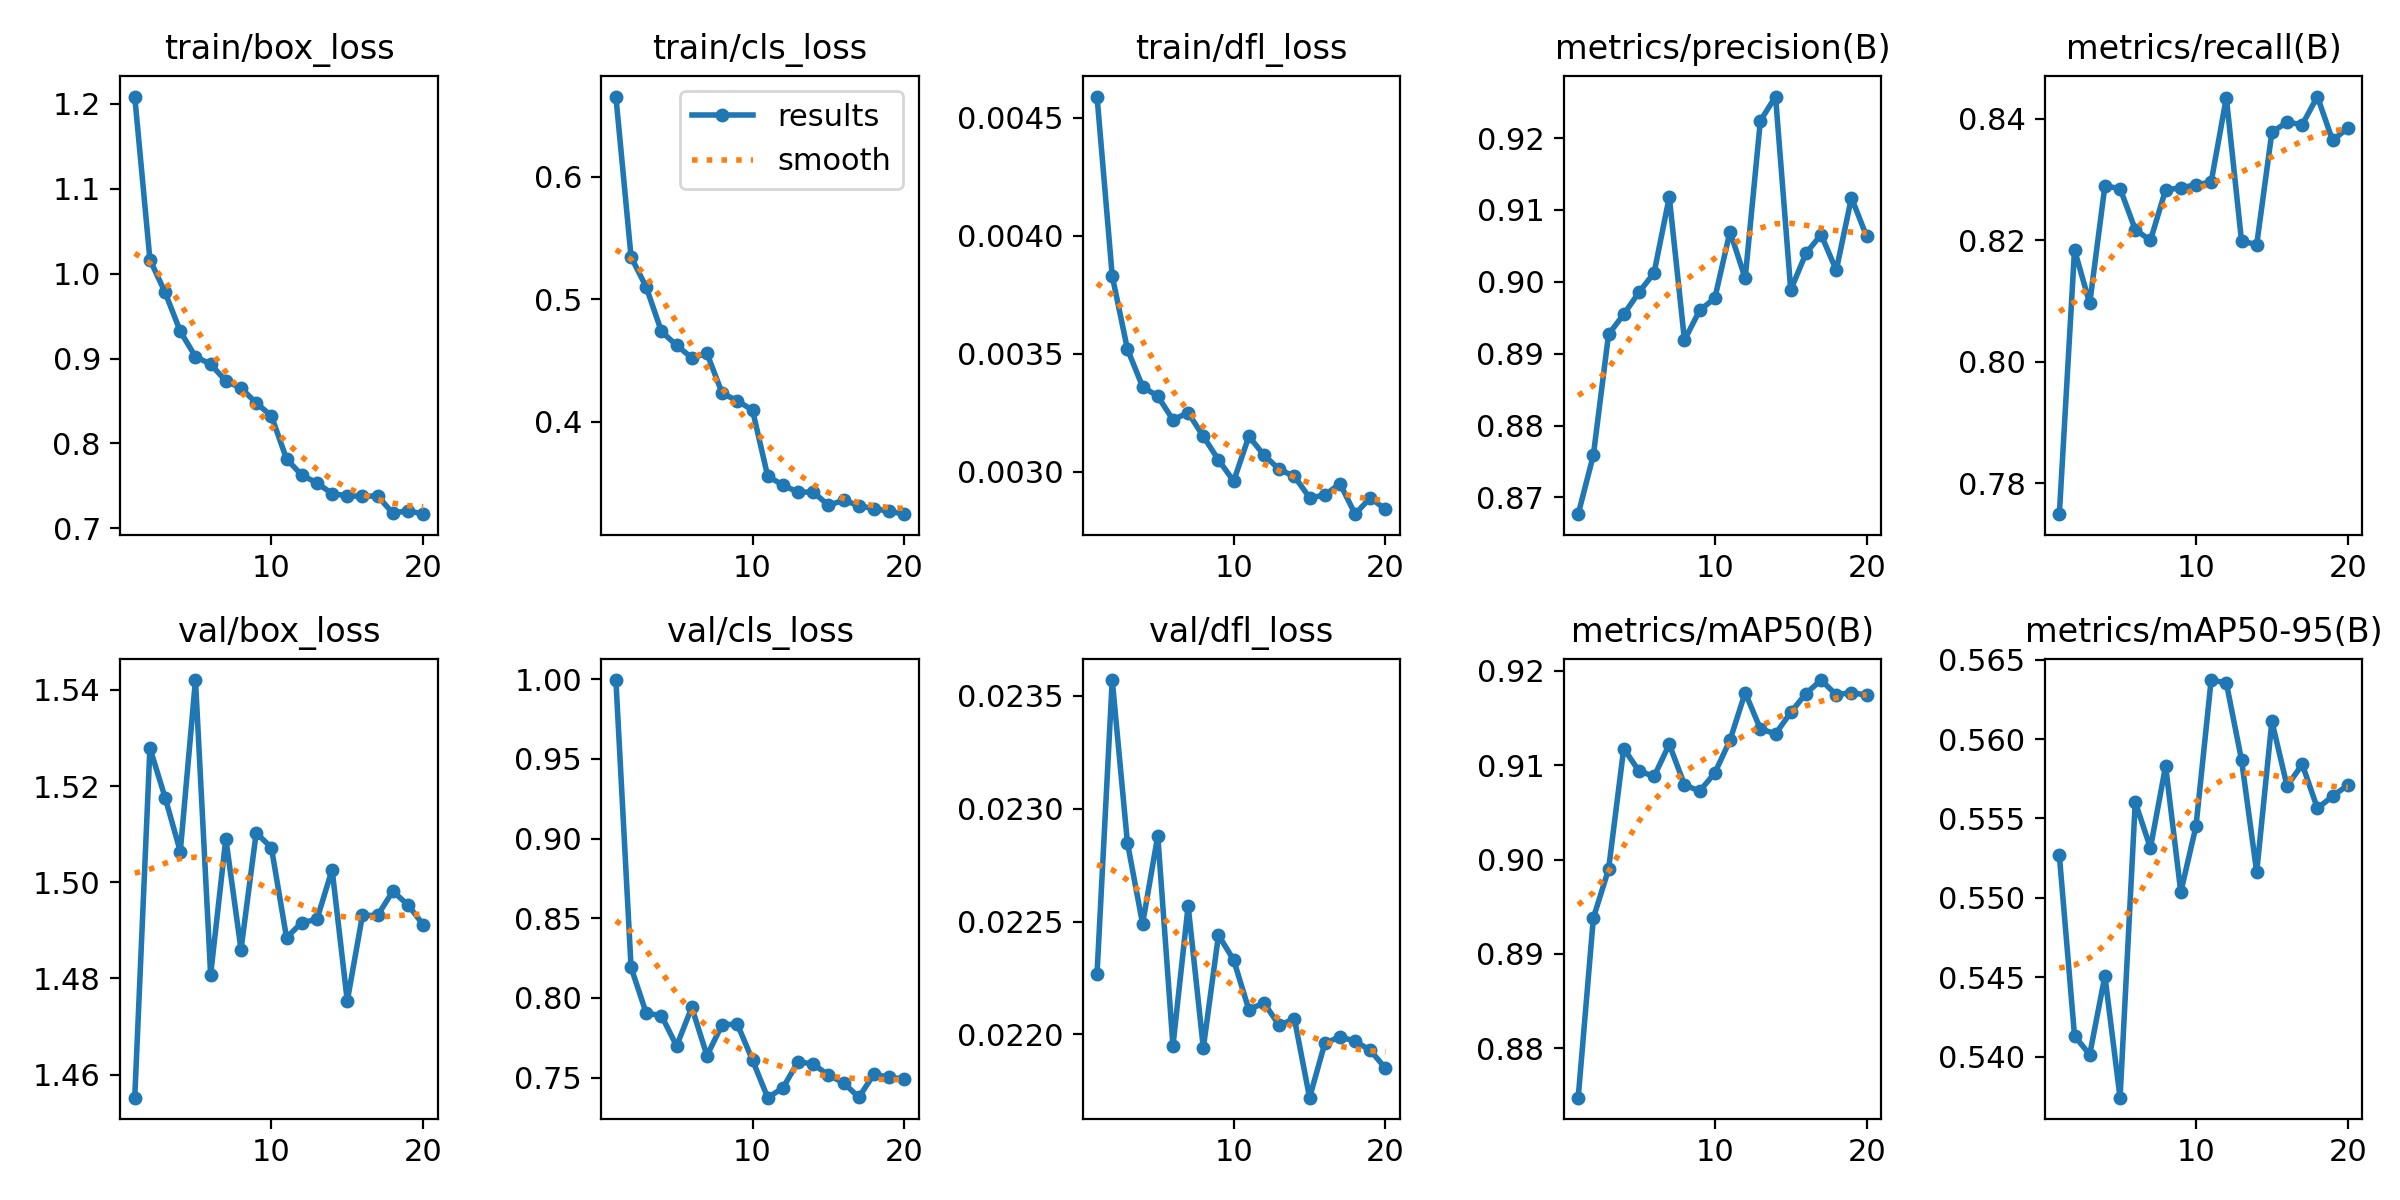

Values plotted in this chart, from the file beside it:
epoch, time, train/box_loss, train/cls_loss, train/dfl_loss, metrics/precision(B), metrics/recall(B), metrics/mAP50(B), metrics/mAP50-95(B), val/box_loss, val/cls_loss, val/dfl_loss, lr/pg0, lr/pg1, lr/pg2
1, 7.968, 1.209, 0.6655, 0.00459, 0.8677, 0.7749, 0.8748, 0.5527, 1.455, 0.9995, 0.02227, 0.0001, 0.0001, 0.0001
2, 16.08, 1.017, 0.5346, 0.00383, 0.8759, 0.8184, 0.8938, 0.5413, 1.528, 0.8191, 0.02357, 9.93906e-05, 9.93906e-05, 9.93906e-05
3, 24.99, 0.9779, 0.51, 0.00352, 0.8927, 0.8096, 0.899, 0.5401, 1.518, 0.7905, 0.02285, 9.75773e-05, 9.75773e-05, 9.75773e-05
4, 33.01, 0.9321, 0.4738, 0.00336, 0.8955, 0.8289, 0.9118, 0.5451, 1.506, 0.7889, 0.02249, 9.46048e-05, 9.46048e-05, 9.46048e-05
5, 41.04, 0.9022, 0.4625, 0.00332, 0.8985, 0.8285, 0.9094, 0.5374, 1.542, 0.7699, 0.02288, 9.05463e-05, 9.05463e-05, 9.05463e-05
6, 49.04, 0.8934, 0.4523, 0.00322, 0.9012, 0.8218, 0.9088, 0.556, 1.481, 0.7941, 0.02195, 8.55018e-05, 8.55018e-05, 8.55018e-05
7, 57.2, 0.8737, 0.456, 0.00325, 0.9118, 0.82, 0.9122, 0.5531, 1.509, 0.7638, 0.02257, 7.95954e-05, 7.95954e-05, 7.95954e-05
8, 65.35, 0.8653, 0.4234, 0.00315, 0.8919, 0.8283, 0.9079, 0.5583, 1.486, 0.7833, 0.02194, 7.29725e-05, 7.29725e-05, 7.29725e-05
9, 73.48, 0.8478, 0.4173, 0.00305, 0.896, 0.8286, 0.9073, 0.5504, 1.51, 0.7835, 0.02244, 6.57963e-05, 6.57963e-05, 6.57963e-05
10, 81.51, 0.8325, 0.4096, 0.00296, 0.8977, 0.8292, 0.9092, 0.5545, 1.507, 0.761, 0.02233, 5.82435e-05, 5.82435e-05, 5.82435e-05
11, 90.89, 0.7817, 0.3557, 0.00315, 0.907, 0.8296, 0.9127, 0.5637, 1.488, 0.7374, 0.02211, 5.05e-05, 5.05e-05, 5.05e-05
12, 98.89, 0.7628, 0.3486, 0.00307, 0.9005, 0.8435, 0.9177, 0.5635, 1.492, 0.7436, 0.02214, 4.27565e-05, 4.27565e-05, 4.27565e-05
13, 106.7, 0.7535, 0.3426, 0.00301, 0.9224, 0.8199, 0.9139, 0.5587, 1.492, 0.76, 0.02204, 3.52037e-05, 3.52037e-05, 3.52037e-05
14, 114.7, 0.7409, 0.3429, 0.00298, 0.9258, 0.8193, 0.9133, 0.5516, 1.503, 0.7586, 0.02207, 2.80275e-05, 2.80275e-05, 2.80275e-05
15, 122.5, 0.7383, 0.3319, 0.00289, 0.8989, 0.8378, 0.9156, 0.5611, 1.475, 0.7516, 0.02172, 2.14046e-05, 2.14046e-05, 2.14046e-05
16, 130.3, 0.7377, 0.3362, 0.0029, 0.9039, 0.8395, 0.9176, 0.557, 1.493, 0.7469, 0.02196, 1.54982e-05, 1.54982e-05, 1.54982e-05
17, 138.2, 0.7383, 0.3317, 0.00295, 0.9066, 0.839, 0.919, 0.5584, 1.493, 0.7376, 0.02199, 1.04537e-05, 1.04537e-05, 1.04537e-05
18, 146, 0.7177, 0.3292, 0.00282, 0.9016, 0.8437, 0.9175, 0.5556, 1.498, 0.7523, 0.02197, 6.39518e-06, 6.39518e-06, 6.39518e-06
19, 153.9, 0.7209, 0.3272, 0.00289, 0.9117, 0.8364, 0.9177, 0.5564, 1.495, 0.7501, 0.02193, 3.4227e-06, 3.4227e-06, 3.4227e-06
20, 161.7, 0.7167, 0.3247, 0.00284, 0.9063, 0.8385, 0.9174, 0.5571, 1.491, 0.7493, 0.02185, 1.60943e-06, 1.60943e-06, 1.60943e-06
